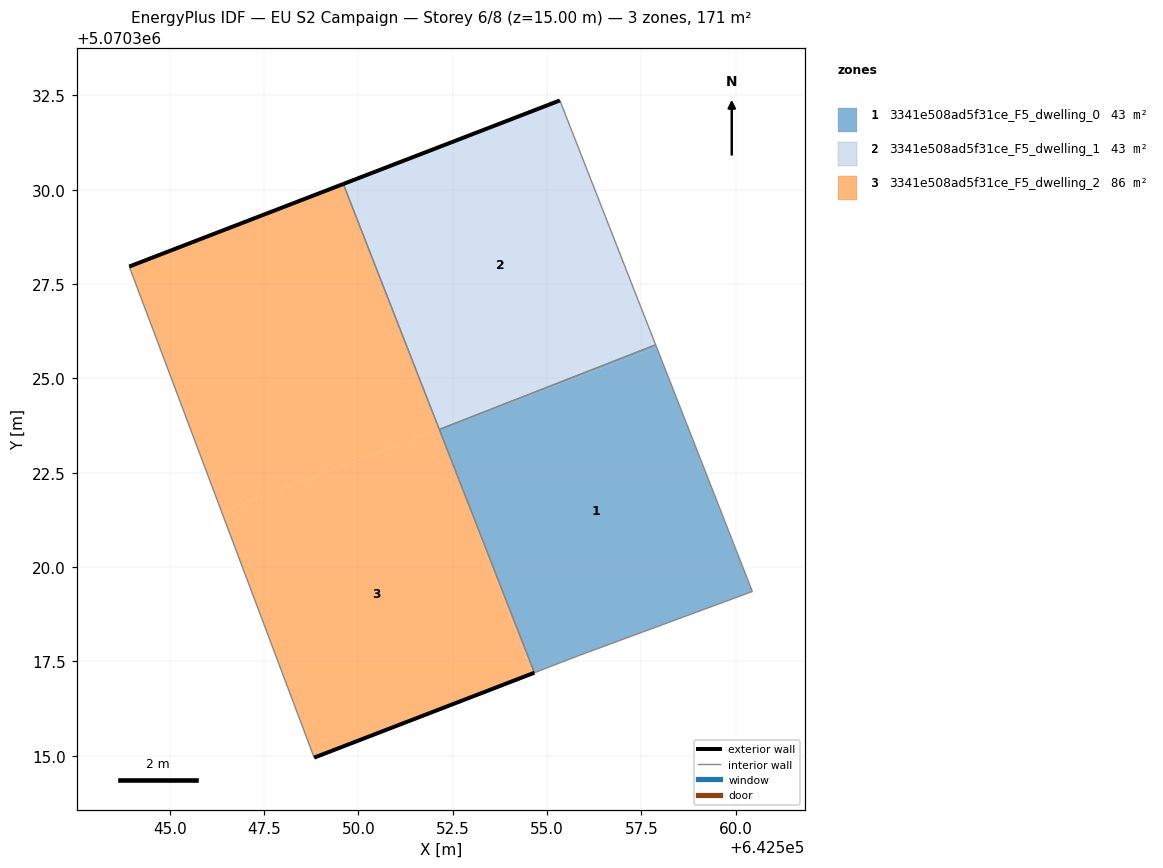
=== STOREY PLAN SPEC (per zone: floor XY polygon, exterior-wall plan segments, windows/doors) ===
zone 1: 3341e508ad5f31ce_F5_dwelling_0  (42.9 m²)
  floor: (642560.44, 5070319.35) (642557.90, 5070325.82) (642552.15, 5070323.64) (642554.67, 5070317.20) (642555.83, 5070317.65)
  floor: (642557.90, 5070325.82) (642557.88, 5070325.89) (642552.15, 5070323.64)
  interior walls: 5
zone 2: 3341e508ad5f31ce_F5_dwelling_1  (42.9 m²)
  floor: (642557.88, 5070325.89) (642555.34, 5070332.36) (642549.67, 5070330.18) (642552.14, 5070323.65)
  floor: (642552.14, 5070323.66) (642549.67, 5070330.18) (642549.60, 5070330.15)
  exterior wall: (642549.60, 5070330.15) – (642555.34, 5070332.36)  [6.1 m]
  interior walls: 3
zone 3: 3341e508ad5f31ce_F5_dwelling_2  (85.7 m²)
  floor: (642554.67, 5070317.20) (642552.16, 5070323.59) (642554.60, 5070317.18)
  floor: (642552.14, 5070323.65) (642549.60, 5070330.15) (642543.93, 5070327.96) (642546.38, 5070321.47)
  floor: (642554.60, 5070317.18) (642552.16, 5070323.59) (642554.67, 5070317.20) (642549.60, 5070330.15) (642552.14, 5070323.65) (642546.38, 5070321.47) (642543.93, 5070327.96) (642548.83, 5070314.95)
  exterior wall: (642554.67, 5070317.20) – (642548.83, 5070314.95)  [6.3 m]
  exterior wall: (642543.93, 5070327.96) – (642549.60, 5070330.15)  [6.1 m]
  interior walls: 3

=== DERIVED (storey summary) ===
Building: EU S2 Campaign
Storey: 6 of 8  (floor level z = 15.00 m)
Storey gross floor area: 171.4 m²
Zones on this storey: 3
  - 3341e508ad5f31ce_F5_dwelling_0: floor 42.9 m²
  - 3341e508ad5f31ce_F5_dwelling_1: floor 42.9 m²; exterior wall 6.1 m (18.4 m²); WWR 0.0%
  - 3341e508ad5f31ce_F5_dwelling_2: floor 85.7 m²; exterior wall 12.3 m (37.0 m²); WWR 0.0%
Zone adjacency (shared interzone walls):
  - 3341e508ad5f31ce_F5_dwelling_0 ↔ 3341e508ad5f31ce_F5_dwelling_1
  - 3341e508ad5f31ce_F5_dwelling_0 ↔ 3341e508ad5f31ce_F5_dwelling_2
  - 3341e508ad5f31ce_F5_dwelling_1 ↔ 3341e508ad5f31ce_F5_dwelling_2